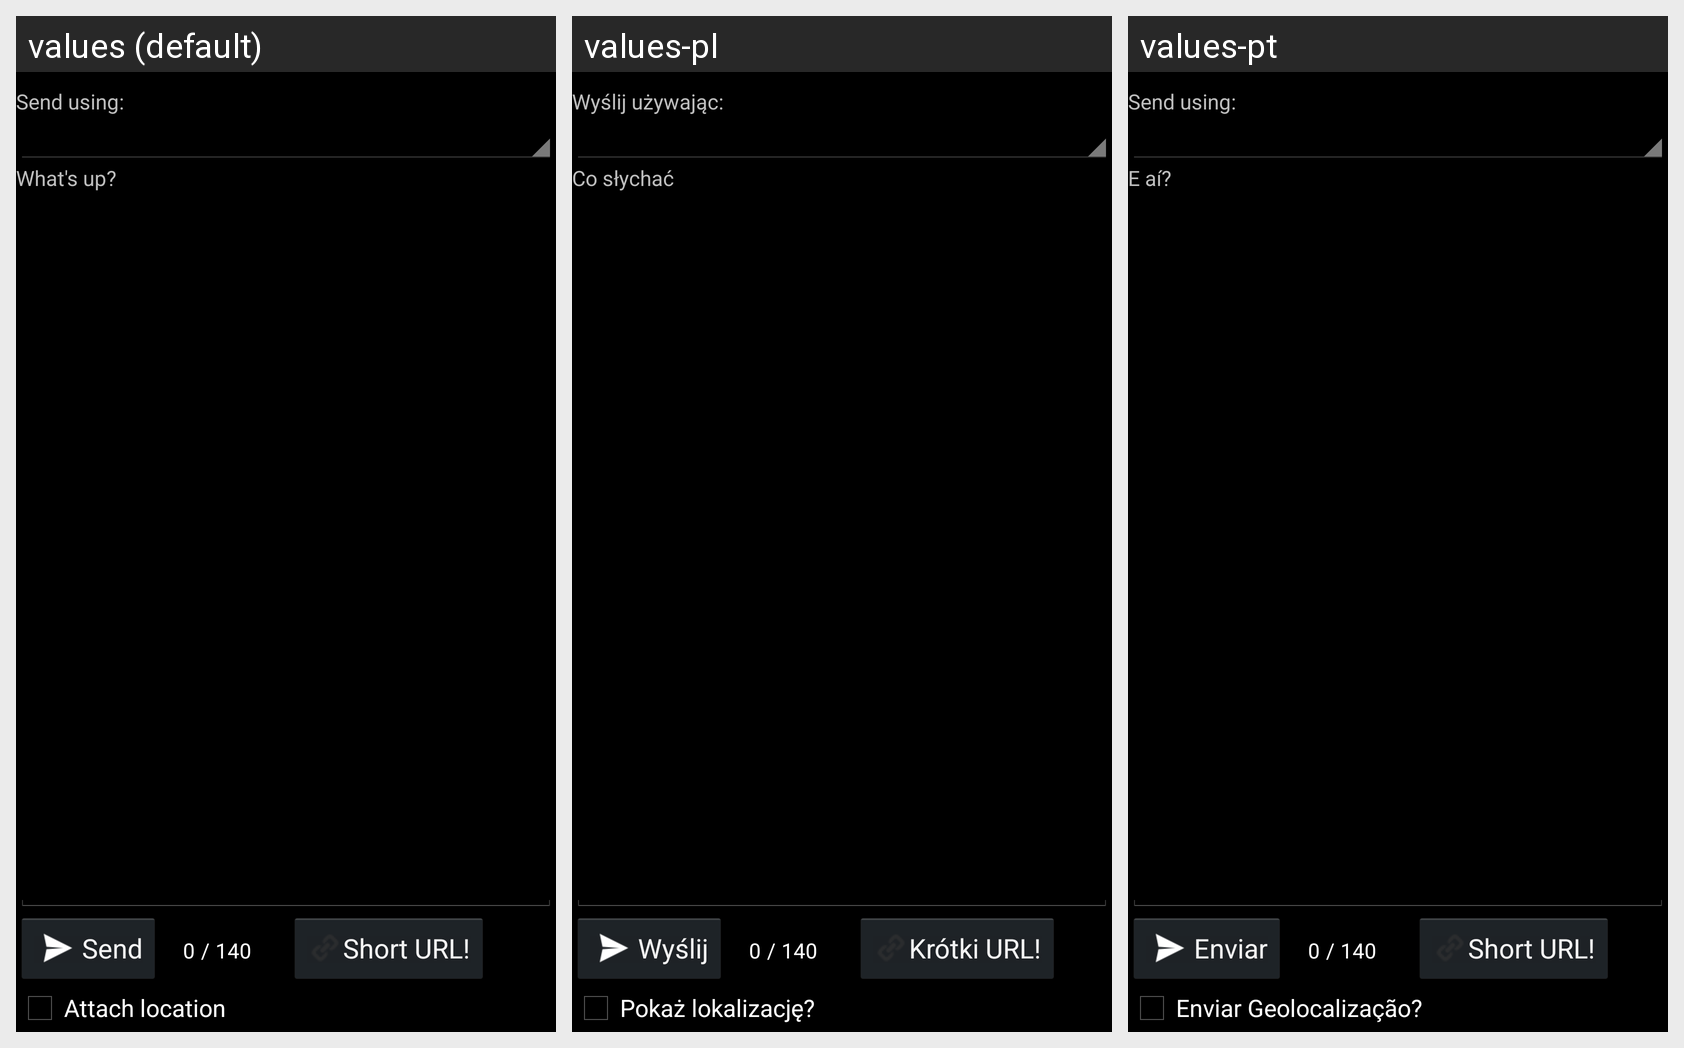

Translations of the strings shown on this Android screen, per locale in the grid:
Android screen res/layout/dent_add.xml rendered under 3 locales, left to right: values (default), values-pl, values-pt. Device: Nexus 5 (rendered at 1080×1920; each locale shown at half size, 540×960, under a caption strip naming it); theme android:Theme.Holo.
Other locales in the repository, not shown: values-de, values-es, values-fr, values-it, values-nb, values-nl, values-pt-rBR, values-ru, values-zh.
Strings drawn on this screen, with the default value and each locale's value (text and hints the layout hard-codes, and strings that could not be matched under every locale, appear in the picture but are not listed):

send_from_account
  values: Send using:
  values-pl: Wyślij używając:
  values-pt: Send using:  [not translated; the default value is used]

status
  values: What's up?
  values-pl: Co słychać
  values-pt: E aí?

update
  values: Send
  values-pl: Wyślij
  values-pt: Enviar

shorturl
  values: Short URL!
  values-pl: Krótki URL!
  values-pt: Short URL!  [not translated; the default value is used]

enable_update_location
  values: Attach location
  values-pl: Pokaż lokalizację?
  values-pt: Enviar Geolocalização?
